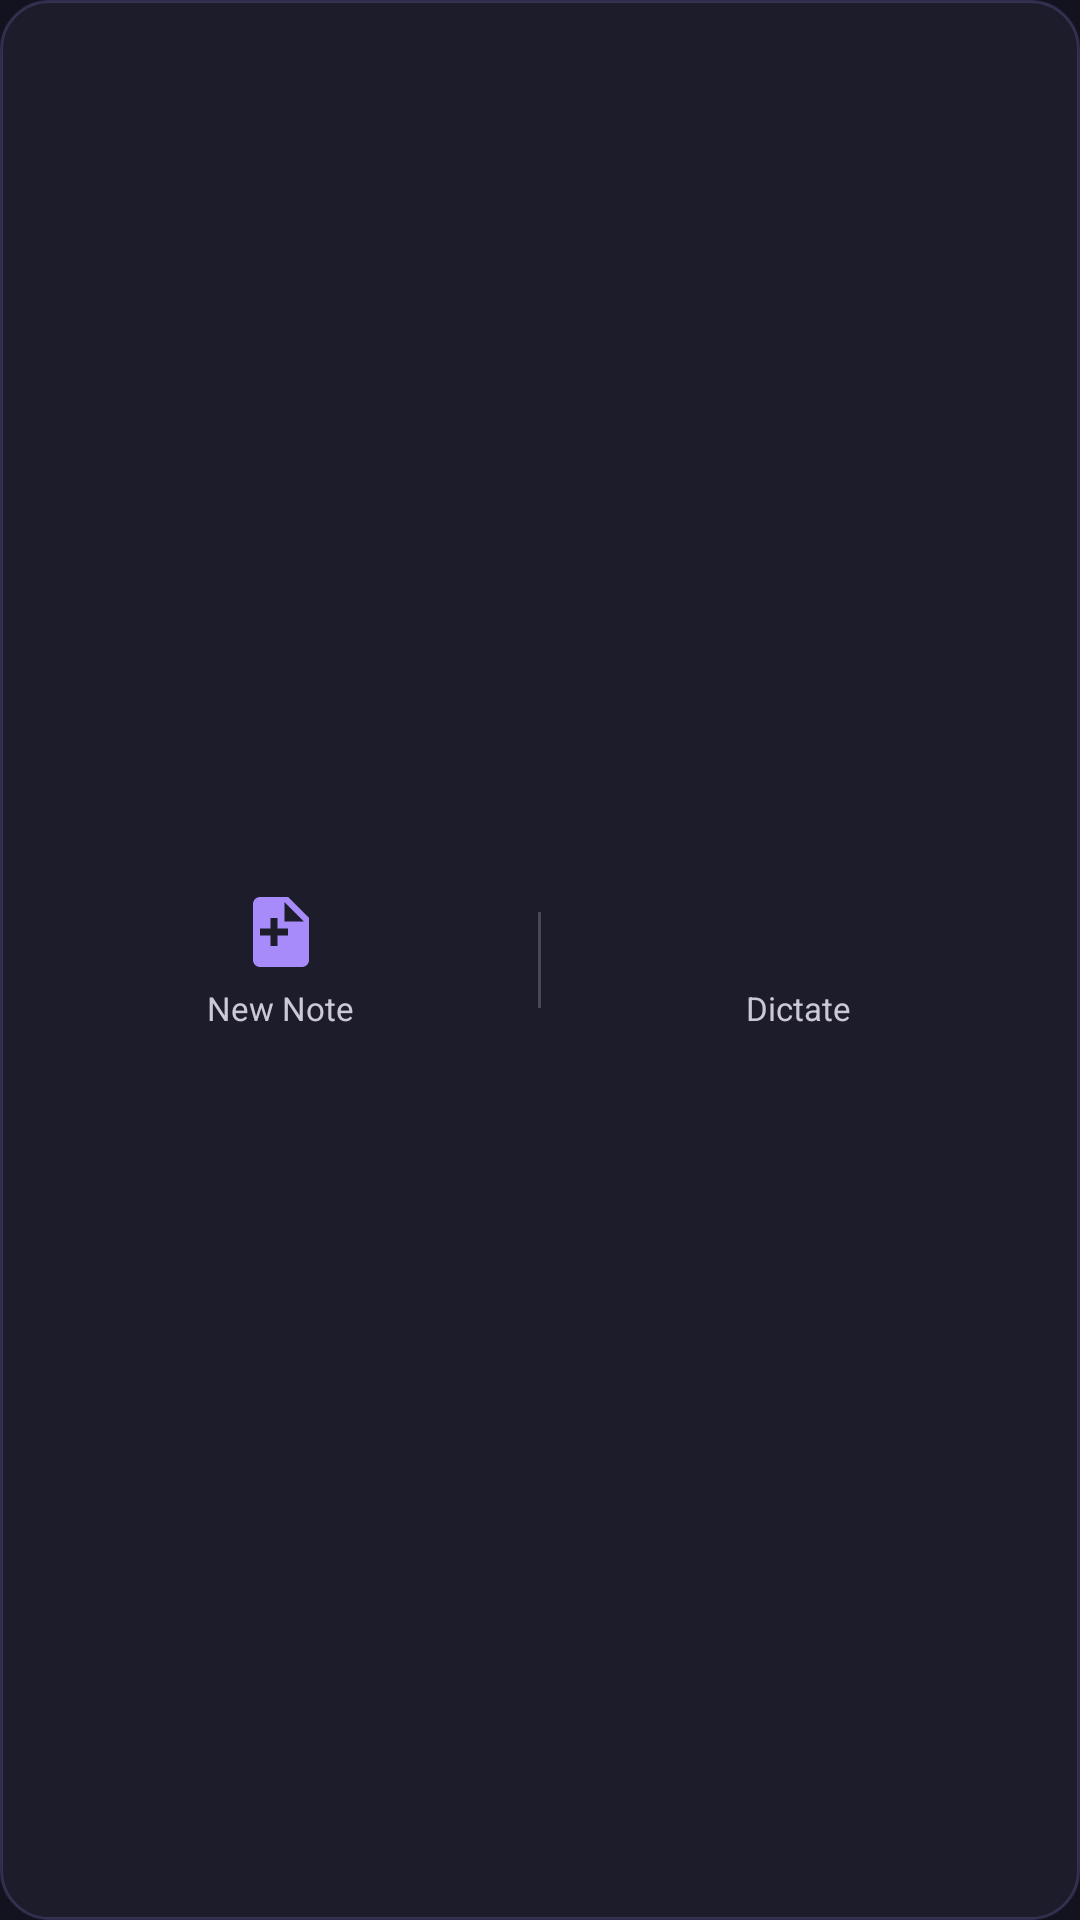

Reconstruct the res/layout file that produces this screen, plus the resources it refers to.
<!-- AndroidManifest.xml: application theme Theme.SafestNotes -->
<!-- res/layout/widget_quick_capture.xml -->
<?xml version="1.0" encoding="utf-8"?>
<LinearLayout xmlns:android="http://schemas.android.com/apk/res/android"
    android:layout_width="match_parent"
    android:layout_height="match_parent"
    android:orientation="horizontal"
    android:gravity="center"
    android:background="@drawable/bg_widget"
    android:padding="8dp">

    
    <LinearLayout
        android:id="@+id/widget_btn_new_note"
        android:layout_width="0dp"
        android:layout_height="match_parent"
        android:layout_weight="1"
        android:orientation="vertical"
        android:gravity="center"
        android:clickable="true"
        android:focusable="true">

        <ImageView
            android:layout_width="28dp"
            android:layout_height="28dp"
            android:src="@drawable/ic_note_add"
            android:tint="#A78BFA"
            android:importantForAccessibility="no" />

        <TextView
            android:layout_width="wrap_content"
            android:layout_height="wrap_content"
            android:text="@string/quick_note_label"
            android:textColor="#CCC8D8"
            android:textSize="11sp"
            android:layout_marginTop="4dp" />

    </LinearLayout>

    
    <View
        android:layout_width="1dp"
        android:layout_height="32dp"
        android:background="#33FFFFFF" />

    
    <LinearLayout
        android:id="@+id/widget_btn_dictate"
        android:layout_width="0dp"
        android:layout_height="match_parent"
        android:layout_weight="1"
        android:orientation="vertical"
        android:gravity="center"
        android:clickable="true"
        android:focusable="true">

        <ImageView
            android:layout_width="28dp"
            android:layout_height="28dp"
            android:src="@drawable/ic_mic"
            android:tint="#A78BFA"
            android:importantForAccessibility="no" />

        <TextView
            android:layout_width="wrap_content"
            android:layout_height="wrap_content"
            android:text="@string/quick_dictate_label"
            android:textColor="#CCC8D8"
            android:textSize="11sp"
            android:layout_marginTop="4dp" />

    </LinearLayout>

</LinearLayout>
<!-- resources referenced by this layout -->
<resources>
  <!-- drawable bg_widget (drawable) -->
  <?xml version="1.0" encoding="utf-8"?>
  <shape xmlns:android="http://schemas.android.com/apk/res/android"
      android:shape="rectangle">
      <solid android:color="#CC1E1E2E" />
      <corners android:radius="16dp" />
      <stroke android:width="1dp" android:color="#33A78BFA" />
  </shape>
  <!-- drawable ic_note_add (drawable) -->
  <vector xmlns:android="http://schemas.android.com/apk/res/android"
      android:width="24dp"
      android:height="24dp"
      android:viewportWidth="24"
      android:viewportHeight="24">
      <path
          android:fillColor="#FFFFFF"
          android:pathData="M14,2H6C4.9,2,4,2.9,4,4v16c0,1.1,0.9,2,2,2h12c1.1,0,2-0.9,2-2V8L14,2zM13,13h-2v3H9v-3H6v-2h3V8h2v3h3V13zM13,9V3.5L18.5,9H13z"/>
  </vector>
  <string name="quick_dictate_label">Dictate</string>
  <string name="quick_note_label">New Note</string>
  <style name="Theme.SafestNotes" parent="Base.Theme.SafestNotes" />
  <color name="purple_primary">#7C3AED</color>
  <color name="purple_light">#A78BFA</color>
  <color name="purple_dim">#3D2D6B</color>
  <color name="white">#FFFFFFFF</color>
  <color name="background_obsidian">#13131F</color>
  <color name="text_primary">#E8E8F0</color>
  <color name="surface_dark">#1E1E2E</color>
  <color name="text_secondary">#9898B0</color>
  <color name="surface_variant">#2A2A3E</color>
  <color name="surface_container">#1A1A2C</color>
  <color name="surface_container_high">#222236</color>
  <color name="surface_container_low">#161624</color>
  <style name="ShapeAppearance.SafestNotes.Medium" parent="ShapeAppearance.Material3.MediumComponent">
      <item name="cornerSize">14dp</item>
    </style>
  <style name="ShapeAppearance.SafestNotes.Large" parent="ShapeAppearance.Material3.LargeComponent">
      <item name="cornerSize">20dp</item>
    </style>
  <style name="Widget.SafestNotes.Toolbar" parent="Widget.Material3.Toolbar">
      <item name="android:background">@color/nav_background</item>
      <item name="titleTextColor">@color/text_primary</item>
      <item name="subtitleTextColor">@color/text_secondary</item>
    </style>
  <style name="Widget.SafestNotes.PopupMenu" parent="Widget.Material3.PopupMenu">
      <item name="android:popupBackground">@drawable/bg_popup_menu</item>
      <item name="android:textColor">@color/text_primary</item>
      <item name="android:itemBackground">@android:color/transparent</item>
    </style>
  <style name="SafestNotes.AlertDialog" parent="ThemeOverlay.Material3.MaterialAlertDialog">
      <item name="android:colorBackground">@color/surface_container_high</item>
      <item name="colorOnSurface">@color/text_primary</item>
      <item name="colorPrimary">@color/purple_primary</item>
      <item name="buttonBarPositiveButtonStyle">@style/SafestNotes.DialogButton</item>
      <item name="buttonBarNegativeButtonStyle">@style/SafestNotes.DialogButton.Text</item>
    </style>
  <style name="Widget.SafestNotes.FAB" parent="Widget.Material3.FloatingActionButton.Primary">
      <item name="backgroundTint">@color/purple_primary</item>
      <item name="tint">@color/white</item>
    </style>
  <color name="nav_background">#0D0D1A</color>
  <!-- drawable bg_popup_menu (drawable) -->
  <?xml version="1.0" encoding="utf-8"?>
  <shape xmlns:android="http://schemas.android.com/apk/res/android"
      android:shape="rectangle">
      <solid android:color="#F0222236" />
      <corners android:radius="12dp" />
      <stroke
          android:width="1dp"
          android:color="#2A2A3E" />
  </shape>
  <style name="SafestNotes.DialogButton" parent="Widget.Material3.Button">
      <item name="android:textColor">@color/purple_light</item>
    </style>
  <style name="SafestNotes.DialogButton.Text" parent="Widget.Material3.Button.TextButton">
      <item name="android:textColor">@color/text_secondary</item>
    </style>
</resources>
